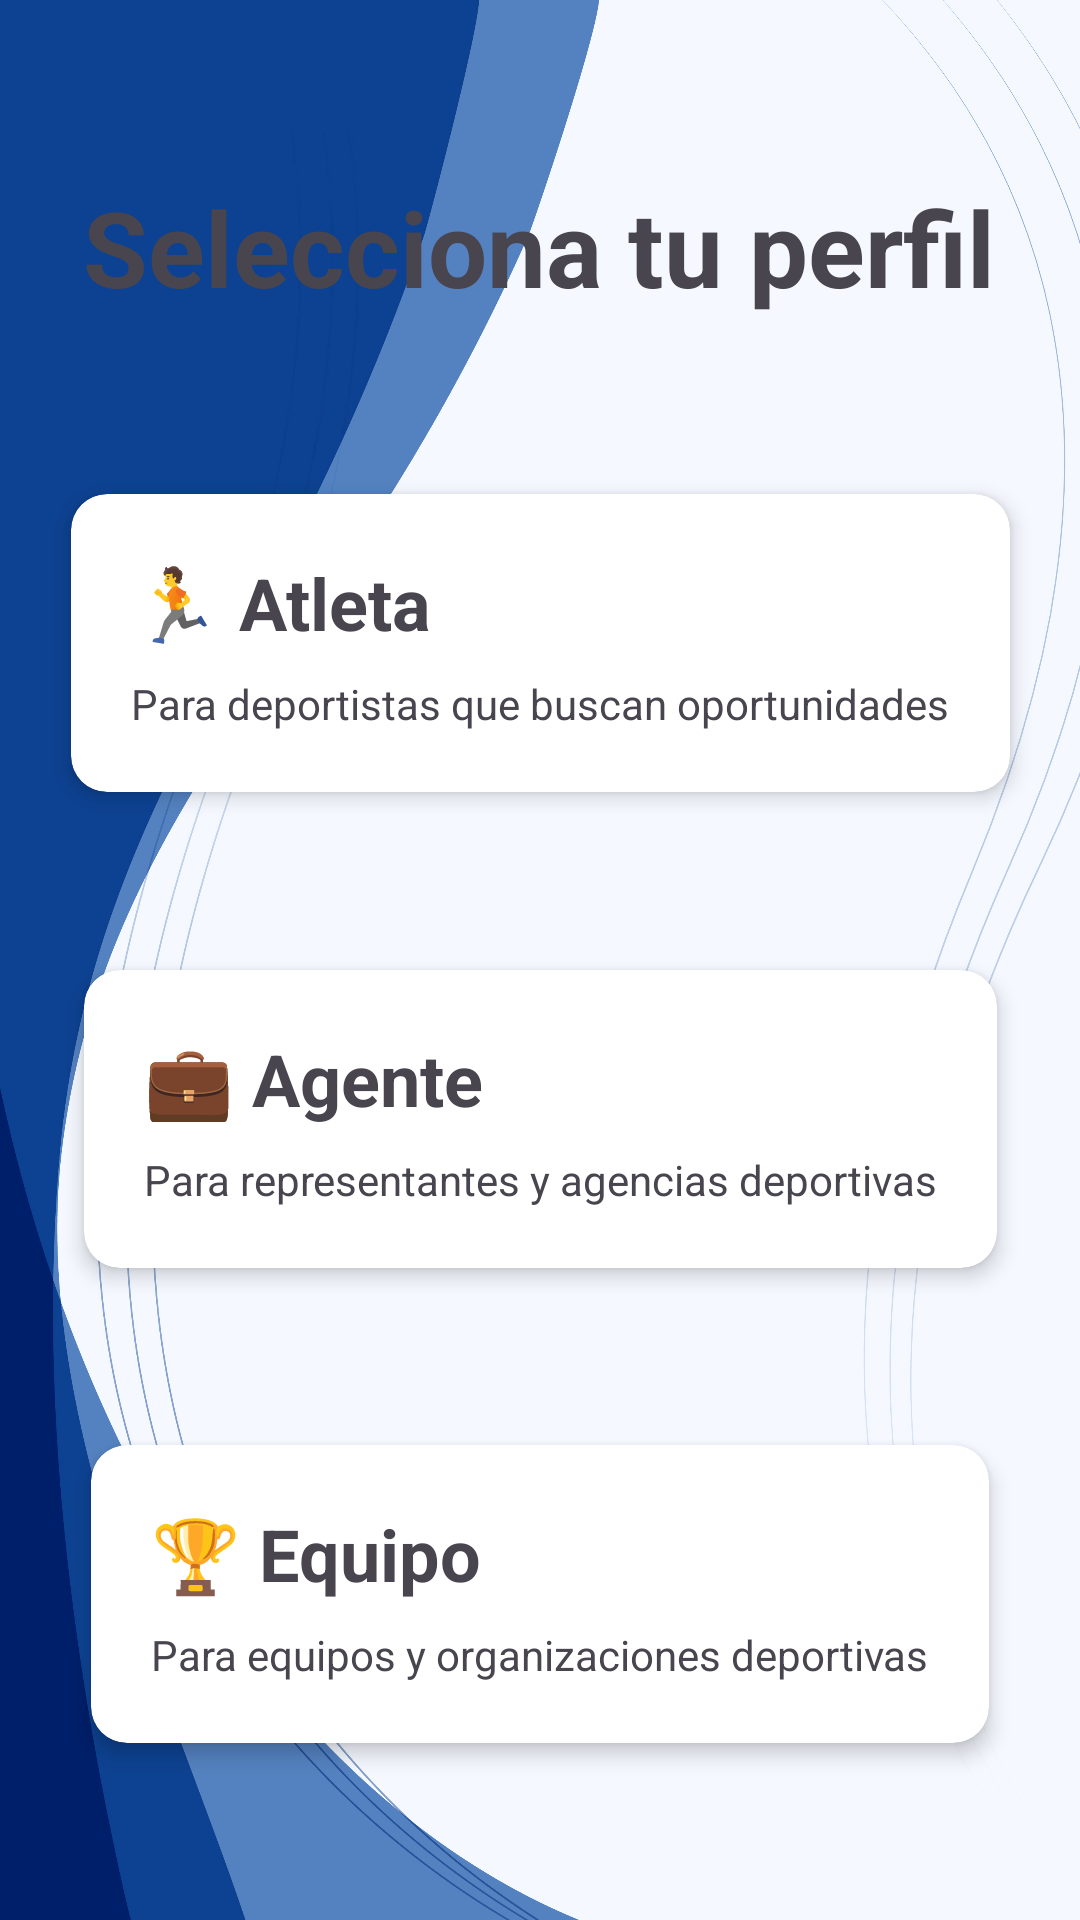

The Android layout XML behind this screen, and the referenced resources:
<!-- AndroidManifest.xml: application theme Theme.SportConnection -->
<!-- res/layout/activity_select_profile.xml -->
<?xml version="1.0" encoding="utf-8"?>
<androidx.constraintlayout.widget.ConstraintLayout xmlns:android="http://schemas.android.com/apk/res/android"
    xmlns:app="http://schemas.android.com/apk/res-auto"
    xmlns:tools="http://schemas.android.com/tools"
    android:layout_width="match_parent"
    android:layout_height="match_parent"
    android:background="@drawable/fondo"
    tools:context=".SelectProfileActivity">

    <TextView
        android:id="@+id/titleSelectProfile"
        android:layout_width="wrap_content"
        android:layout_height="wrap_content"
        android:text="Selecciona tu perfil"
        android:textSize="35sp"
        android:textStyle="bold"
        app:layout_constraintBottom_toTopOf="@+id/cardAthlete"
        app:layout_constraintEnd_toEndOf="parent"
        app:layout_constraintHorizontal_bias="0.495"
        app:layout_constraintStart_toStartOf="parent"
        app:layout_constraintTop_toTopOf="parent" />

    <androidx.cardview.widget.CardView
        android:id="@+id/cardAthlete"
        android:layout_width="wrap_content"
        android:layout_height="wrap_content"
        android:clickable="true"
        android:focusable="true"
        android:foreground="?android:attr/selectableItemBackground"
        app:cardCornerRadius="12dp"
        app:cardElevation="4dp"
        app:layout_constraintBottom_toTopOf="@+id/cardAgent"
        app:layout_constraintEnd_toEndOf="parent"
        app:layout_constraintStart_toStartOf="parent"
        app:layout_constraintTop_toBottomOf="@+id/titleSelectProfile">

        <LinearLayout
            android:layout_width="match_parent"
            android:layout_height="wrap_content"
            android:orientation="vertical"
            android:padding="20dp">

            <TextView
                android:layout_width="wrap_content"
                android:layout_height="wrap_content"
                android:text="🏃 Atleta"
                android:textSize="24sp"
                android:textStyle="bold" />

            <TextView
                android:layout_width="wrap_content"
                android:layout_height="wrap_content"
                android:layout_marginTop="8dp"
                android:text="Para deportistas que buscan oportunidades"
                android:textSize="14sp" />
        </LinearLayout>
    </androidx.cardview.widget.CardView>

    <androidx.cardview.widget.CardView
        android:id="@+id/cardAgent"
        android:layout_width="wrap_content"
        android:layout_height="wrap_content"
        android:clickable="true"
        android:focusable="true"
        android:foreground="?android:attr/selectableItemBackground"
        app:cardCornerRadius="12dp"
        app:cardElevation="4dp"
        app:layout_constraintBottom_toTopOf="@+id/cardTeam"
        app:layout_constraintEnd_toEndOf="parent"
        app:layout_constraintStart_toStartOf="parent"
        app:layout_constraintTop_toBottomOf="@+id/cardAthlete">

        <LinearLayout
            android:layout_width="match_parent"
            android:layout_height="wrap_content"
            android:orientation="vertical"
            android:padding="20dp">

            <TextView
                android:layout_width="wrap_content"
                android:layout_height="wrap_content"
                android:text="💼 Agente"
                android:textSize="24sp"
                android:textStyle="bold" />

            <TextView
                android:layout_width="wrap_content"
                android:layout_height="wrap_content"
                android:layout_marginTop="8dp"
                android:text="Para representantes y agencias deportivas"
                android:textSize="14sp" />
        </LinearLayout>
    </androidx.cardview.widget.CardView>

    <androidx.cardview.widget.CardView
        android:id="@+id/cardTeam"
        android:layout_width="wrap_content"
        android:layout_height="wrap_content"
        android:clickable="true"
        android:focusable="true"
        android:foreground="?android:attr/selectableItemBackground"
        app:cardCornerRadius="12dp"
        app:cardElevation="4dp"
        app:layout_constraintBottom_toBottomOf="parent"
        app:layout_constraintEnd_toEndOf="parent"
        app:layout_constraintStart_toStartOf="parent"
        app:layout_constraintTop_toBottomOf="@+id/cardAgent">

        <LinearLayout
            android:layout_width="match_parent"
            android:layout_height="wrap_content"
            android:orientation="vertical"
            android:padding="20dp">

            <TextView
                android:layout_width="wrap_content"
                android:layout_height="wrap_content"
                android:text="🏆 Equipo"
                android:textSize="24sp"
                android:textStyle="bold" />

            <TextView
                android:layout_width="wrap_content"
                android:layout_height="wrap_content"
                android:layout_marginTop="8dp"
                android:text="Para equipos y organizaciones deportivas"
                android:textSize="14sp" />
        </LinearLayout>
    </androidx.cardview.widget.CardView>

</androidx.constraintlayout.widget.ConstraintLayout>
<!-- resources referenced by this layout -->
<resources>
  <!-- drawable fondo: jpg bitmap (drawable, 858622 bytes) -->
  <style name="Theme.SportConnection" parent="Base.Theme.SportConnection" />
  <style name="Base.Theme.SportConnection" parent="Theme.Material3.DayNight.NoActionBar">
          
          <item name="colorPrimary">@color/primary</item>
          <item name="colorPrimaryVariant">@color/primary_dark</item>
          <item name="colorOnPrimary">@color/text_on_primary</item>
  
          
          <item name="colorSecondary">@color/secondary</item>
          <item name="colorSecondaryVariant">@color/secondary_dark</item>
          <item name="colorOnSecondary">@color/text_on_secondary</item>
  
          
          <item name="android:colorBackground">@color/white</item>
          <item name="colorSurface">@color/light</item>
          <item name="colorOnSurface">@color/dark</item>
          <item name="colorOnBackground">@color/dark</item>
  
          
          <item name="colorError">@color/error</item>
          <item name="colorOnError">@color/white</item>
  
          
          <item name="android:statusBarColor">@color/primary</item>
          <item name="android:windowLightStatusBar">false</item>
  
          
          <item name="android:navigationBarColor">@color/white</item>
  
          
          <item name="android:textColorPrimary">@color/dark</item>
          <item name="android:textColorSecondary">@color/secondary</item>
  
          
          <item name="materialButtonStyle">@style/Widget.App.Button</item>
  
          
          <item name="textInputStyle">@style/Widget.App.TextInputLayout</item>
      </style>
  <color name="primary">#2563EB</color>
  <color name="primary_dark">#1E3A8A</color>
  <color name="text_on_primary">#FFFFFF</color>
  <color name="secondary">#60A5FA</color>
  <color name="secondary_dark">#1E40AF</color>
  <color name="text_on_secondary">#FFFFFF</color>
  <color name="white">#FFFFFFFF</color>
  <color name="light">#F1F5F9</color>
  <color name="dark">#0F172A</color>
  <color name="error">#DC2626</color>
  <style name="Widget.App.Button" parent="Widget.Material3.Button">
          <item name="backgroundTint">@color/primary</item>
          <item name="android:textColor">@color/text_on_primary</item>
          <item name="cornerRadius">8dp</item>
      </style>
  <style name="Widget.App.TextInputLayout" parent="Widget.Material3.TextInputLayout.OutlinedBox">
          <item name="boxStrokeColor">@color/primary</item>
          <item name="hintTextColor">@color/secondary</item>
      </style>
</resources>
